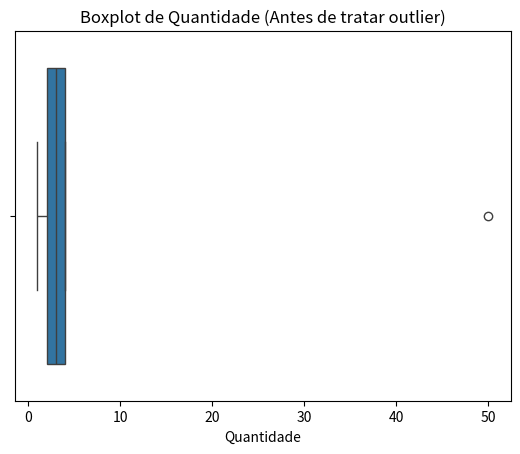
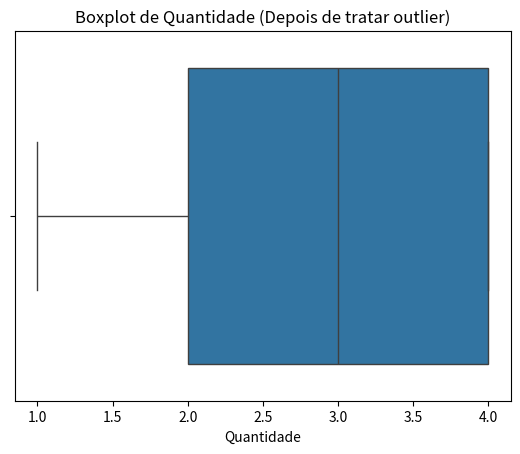

Recreate these plots in Python, in order.
import pandas as pd
import numpy as np
import matplotlib.pyplot as plt
import seaborn as sns

np.random.seed(42)

data = {
    'ID_Pedido': range(1001, 1101),
    'Data_Compra': pd.to_datetime(pd.date_range(start = '2026-07-01', periods = 100, freq = 'D')) - pd.to_timedelta(np.random.randint(0, 30, size=100), unit='d'),
    'Cliente_ID': np.random.randint(100, 150, size = 100),
    'Produto': np.random.choice(['Smartphone', 'Notebook', 'Fone de Ouvido', 'Smatwatch', 'Teclado Mecanico'], size=100),
    'Categoria': ['Eletrônicos', 'Eletrônicos', 'Acessórios', 'Acessórios', 'Acessórios'] * 20,
    'Quantidade': np.random.randint(1, 5, size = 100),
    'Preco_Unitario': [5999.90, 8500.00, 799.50, 2100.00, 850.00] * 20,
    'Status_Entrega': np.random.choice(['Entregue', 'Pendente', 'Cancelado'], size=100, p=[0.8, 0.15, 0.05])
}

df_vendas = pd.DataFrame(data)
print("\nIntroduzindo problemas nos dados para a limpeza...\n")

df_vendas.loc[5:10, 'Quantidade'] = np.nan
df_vendas.loc[20:22, 'Status_Entrega'] = np.nan
df_vendas.loc[30, 'Cliente_ID'] = np.nan

df_vendas = pd.concat([df_vendas, df_vendas.head(3)], ignore_index = True)

df_vendas['Preco_Unitario'] = df_vendas['Preco_Unitario'].astype(str)
df_vendas.loc[15, 'Preco_Unitario'] = 'valor_invalido'

df_vendas.loc[50, 'Quantidade'] = 50

print("Dados gerados com sucesso!\n")

print(df_vendas.isna().sum())

print(f"numero de linhas duplicadas: {df_vendas.duplicated().sum()}")
print(df_vendas.describe()) 
print(df_vendas.describe(include=[object]))

df_limpo = df_vendas.copy()

print("Corrigindo tipos de dados...")

df_limpo['Preco_Unitario'] = pd.to_numeric(df_limpo['Preco_Unitario'], errors='coerce')
df_limpo['Cliente_ID'] = pd.to_numeric(df_limpo['Cliente_ID'], errors='coerce').astype('Int64')

print(df_limpo.dtypes)

print("Tratando valores ausentes")
mediana_qtd = df_limpo['Quantidade'].mean()
df_limpo.fillna({'Quantidade': mediana_qtd}, inplace = True)

moda_status = df_limpo['Status_Entrega'].mode()[0]
df_limpo['Status_Entrega'] = df_limpo['Status_Entrega'].fillna(moda_status)

df_limpo.dropna(subset=['Preco_Unitario', 'Cliente_ID'], inplace=True)

print("Removendo registros duplicados")
df_limpo.drop_duplicates(inplace=True)

print("Tratando outliers")
sns.boxplot(x=df_limpo['Quantidade'])
plt.title('Boxplot de Quantidade (Antes de tratar outlier)')
plt.show()

limite_superior = df_limpo['Quantidade'].mean() + 3 * df_limpo['Quantidade'].std()
df_limpo = df_limpo[df_limpo['Quantidade'] < limite_superior]

sns.boxplot(x=df_limpo['Quantidade'])
plt.title('Boxplot de Quantidade (Depois de tratar outlier)')
plt.show()

#Verificação final
print("\n--- Verificação Final Pós-Limpeza ---")
print(df_limpo.info())
